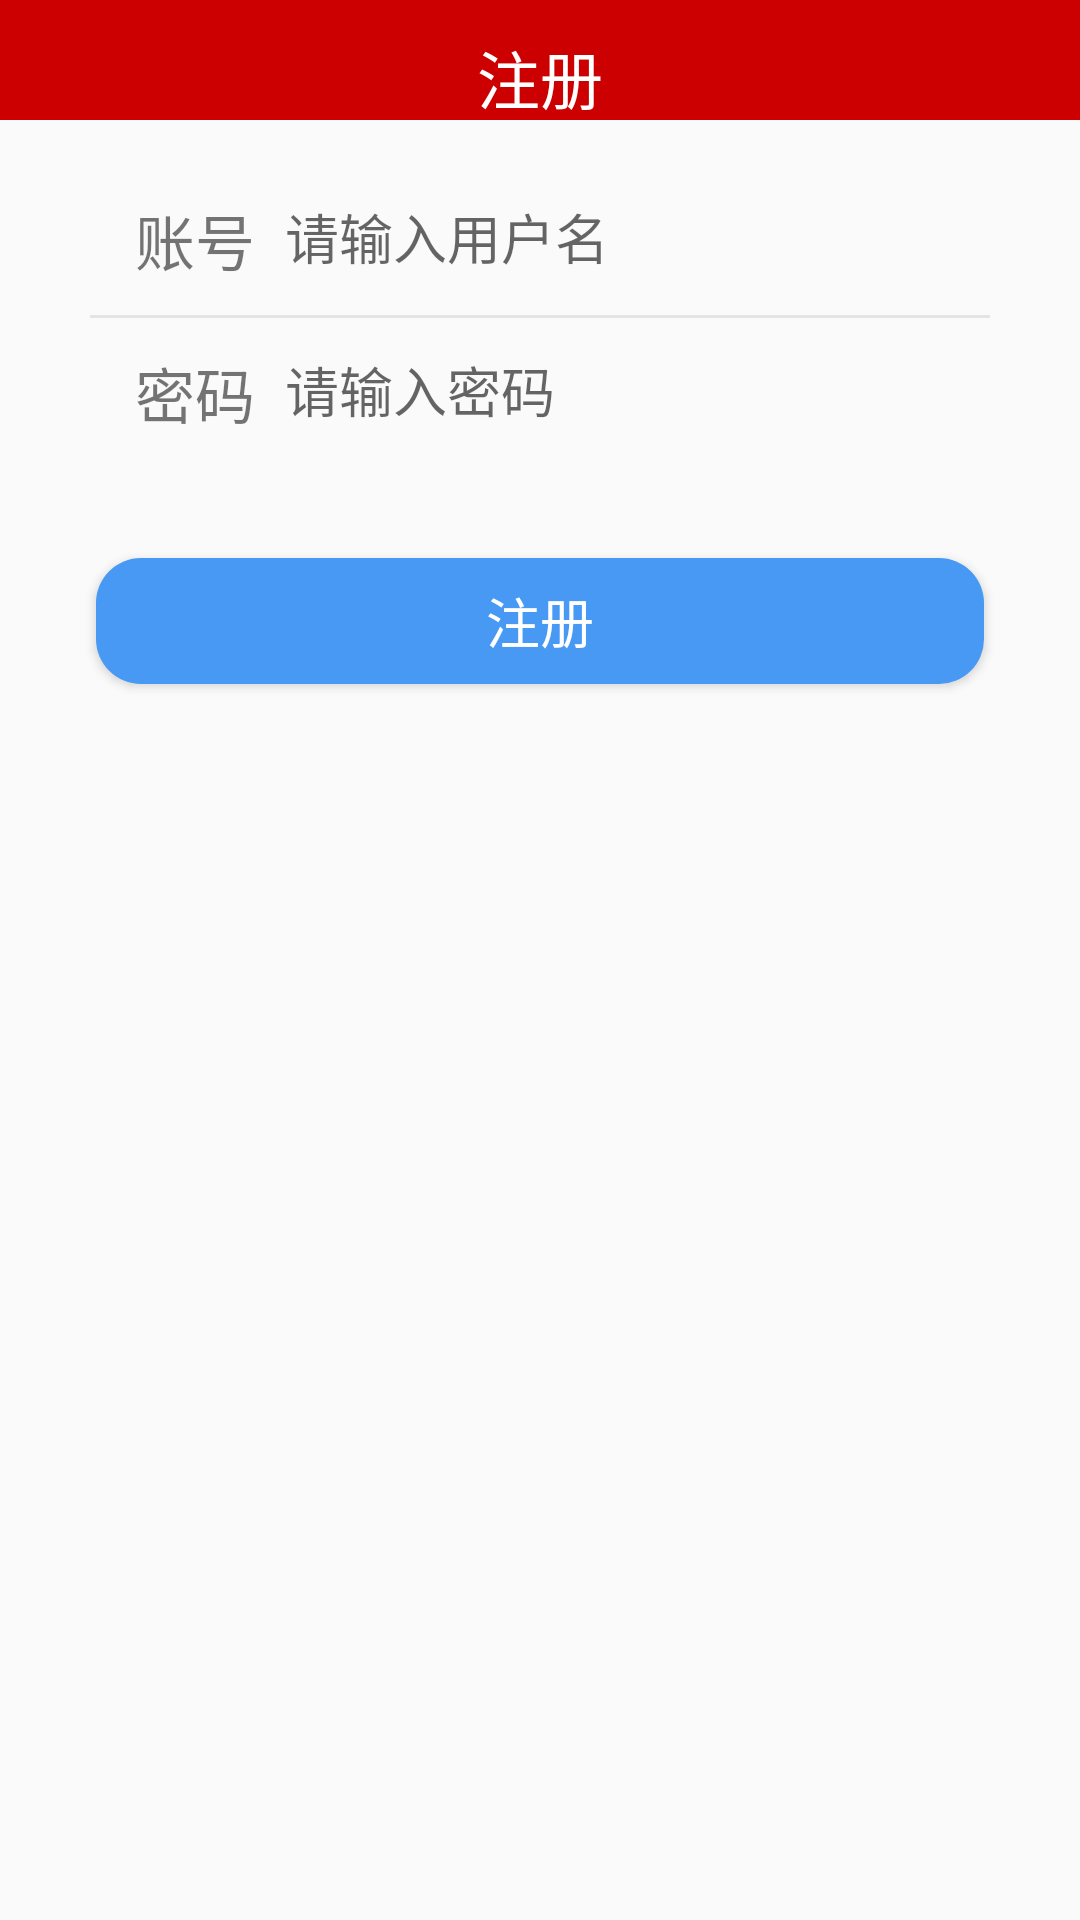

Here is an Android app screen rendered from its layout file. Give the layout XML and the strings, colors and styles it references.
<!-- AndroidManifest.xml: application theme AppTheme.NoActionBar -->
<!-- res/layout/activity_register.xml -->
<?xml version="1.0" encoding="utf-8"?>
<android.support.constraint.ConstraintLayout
    xmlns:android="http://schemas.android.com/apk/res/android"
    xmlns:app="http://schemas.android.com/apk/res-auto"
    xmlns:tools="http://schemas.android.com/tools"
    android:layout_width="match_parent"
    android:layout_height="match_parent"
    android:background="@null"
    tools:context=".activity.RegisterActivity">
    <LinearLayout
        android:layout_width="match_parent"
        android:layout_height="match_parent"
        android:orientation="vertical">

        <TextView
            android:id="@+id/tv"
            android:layout_width="match_parent"
            android:layout_height="40dp"
            android:paddingTop="10dp"
            android:text="注册"
            android:textColor="@android:color/white"
            android:background="@android:color/holo_red_dark"
            android:textAlignment="center"
            android:textSize="21dp" />

        <LinearLayout
            android:layout_width="match_parent"
            android:layout_height="wrap_content"
            android:orientation="vertical"
            android:background="@drawable/textshape"
            android:layout_marginTop="15dp"
            android:layout_marginLeft="20dp"
            android:layout_marginRight="20dp">
        <LinearLayout
            android:layout_width="fill_parent"
            android:layout_height="50dp"
            android:orientation="horizontal"
            android:gravity="center_vertical"
            android:layout_marginLeft="15dp">
            <TextView
                android:layout_width="wrap_content"
                android:layout_height="wrap_content"
                android:text="账号"
                android:layout_marginLeft="10dp"
                android:textSize="20sp"/>
            <EditText
                android:id="@+id/et_user_name"
                android:layout_width="fill_parent"
                android:layout_height="48dp"
                android:layout_gravity="center_horizontal"
                android:background="@null"
                android:layout_marginLeft="10dp"
                android:gravity="center_vertical"
                android:hint="请输入用户名"
                android:singleLine="true"
                android:textColor="#000000"
                android:textCursorDrawable="@null"
                android:textSize="18sp"
                />
        </LinearLayout>
            <View
                android:layout_width="fill_parent"
                android:layout_height="1dp"
                android:layout_marginLeft="10dp"
                android:layout_marginRight="10dp"
                android:background="#E4E4E4"/>
        <LinearLayout
            android:layout_width="fill_parent"
            android:layout_height="50dp"
            android:orientation="horizontal"
            android:gravity="center_vertical"
            android:layout_marginLeft="15dp"
            >
            <TextView
                android:layout_width="wrap_content"
                android:layout_height="wrap_content"
                android:text="密码"
                android:layout_marginLeft="10dp"
                android:textSize="20sp"/>
            <EditText
                android:id="@+id/et_password"
                android:layout_width="fill_parent"
                android:layout_height="48dp"
                android:layout_gravity="center_horizontal"
                android:background="@null"
                android:gravity="center_vertical"
                android:layout_marginLeft="10dp"
                android:hint="请输入密码"
                android:singleLine="true"
                android:textColor="#000000"
                android:textCursorDrawable="@null"
                android:textSize="18sp"
                />
        </LinearLayout>
        </LinearLayout>
        <Button
            android:id="@+id/btn_register"
            android:layout_width="fill_parent"
            android:layout_height="42dp"
            android:layout_marginLeft="32dp"
            android:layout_marginTop="30dp"
            android:layout_marginRight="32dp"
            android:gravity="center"
            android:text="注册"
            android:textColor="#ffffff"
            android:textCursorDrawable="@android:color/white"
            android:textSize="18sp"
            android:background="@drawable/buttonshape"/>
    </LinearLayout>
</android.support.constraint.ConstraintLayout>
<!-- resources referenced by this layout -->
<resources>
  <!-- drawable buttonshape (drawable) -->
  <?xml version="1.0" encoding="utf-8"?>
  <shape xmlns:android="http://schemas.android.com/apk/res/android">
  <corners android:radius="15dp"></corners>
      <solid android:color="#4799F4"></solid>
  </shape>
  <style name="AppTheme.NoActionBar">
          <item name="windowActionBar">false</item>
          <item name="windowNoTitle">true</item>
      </style>
</resources>
